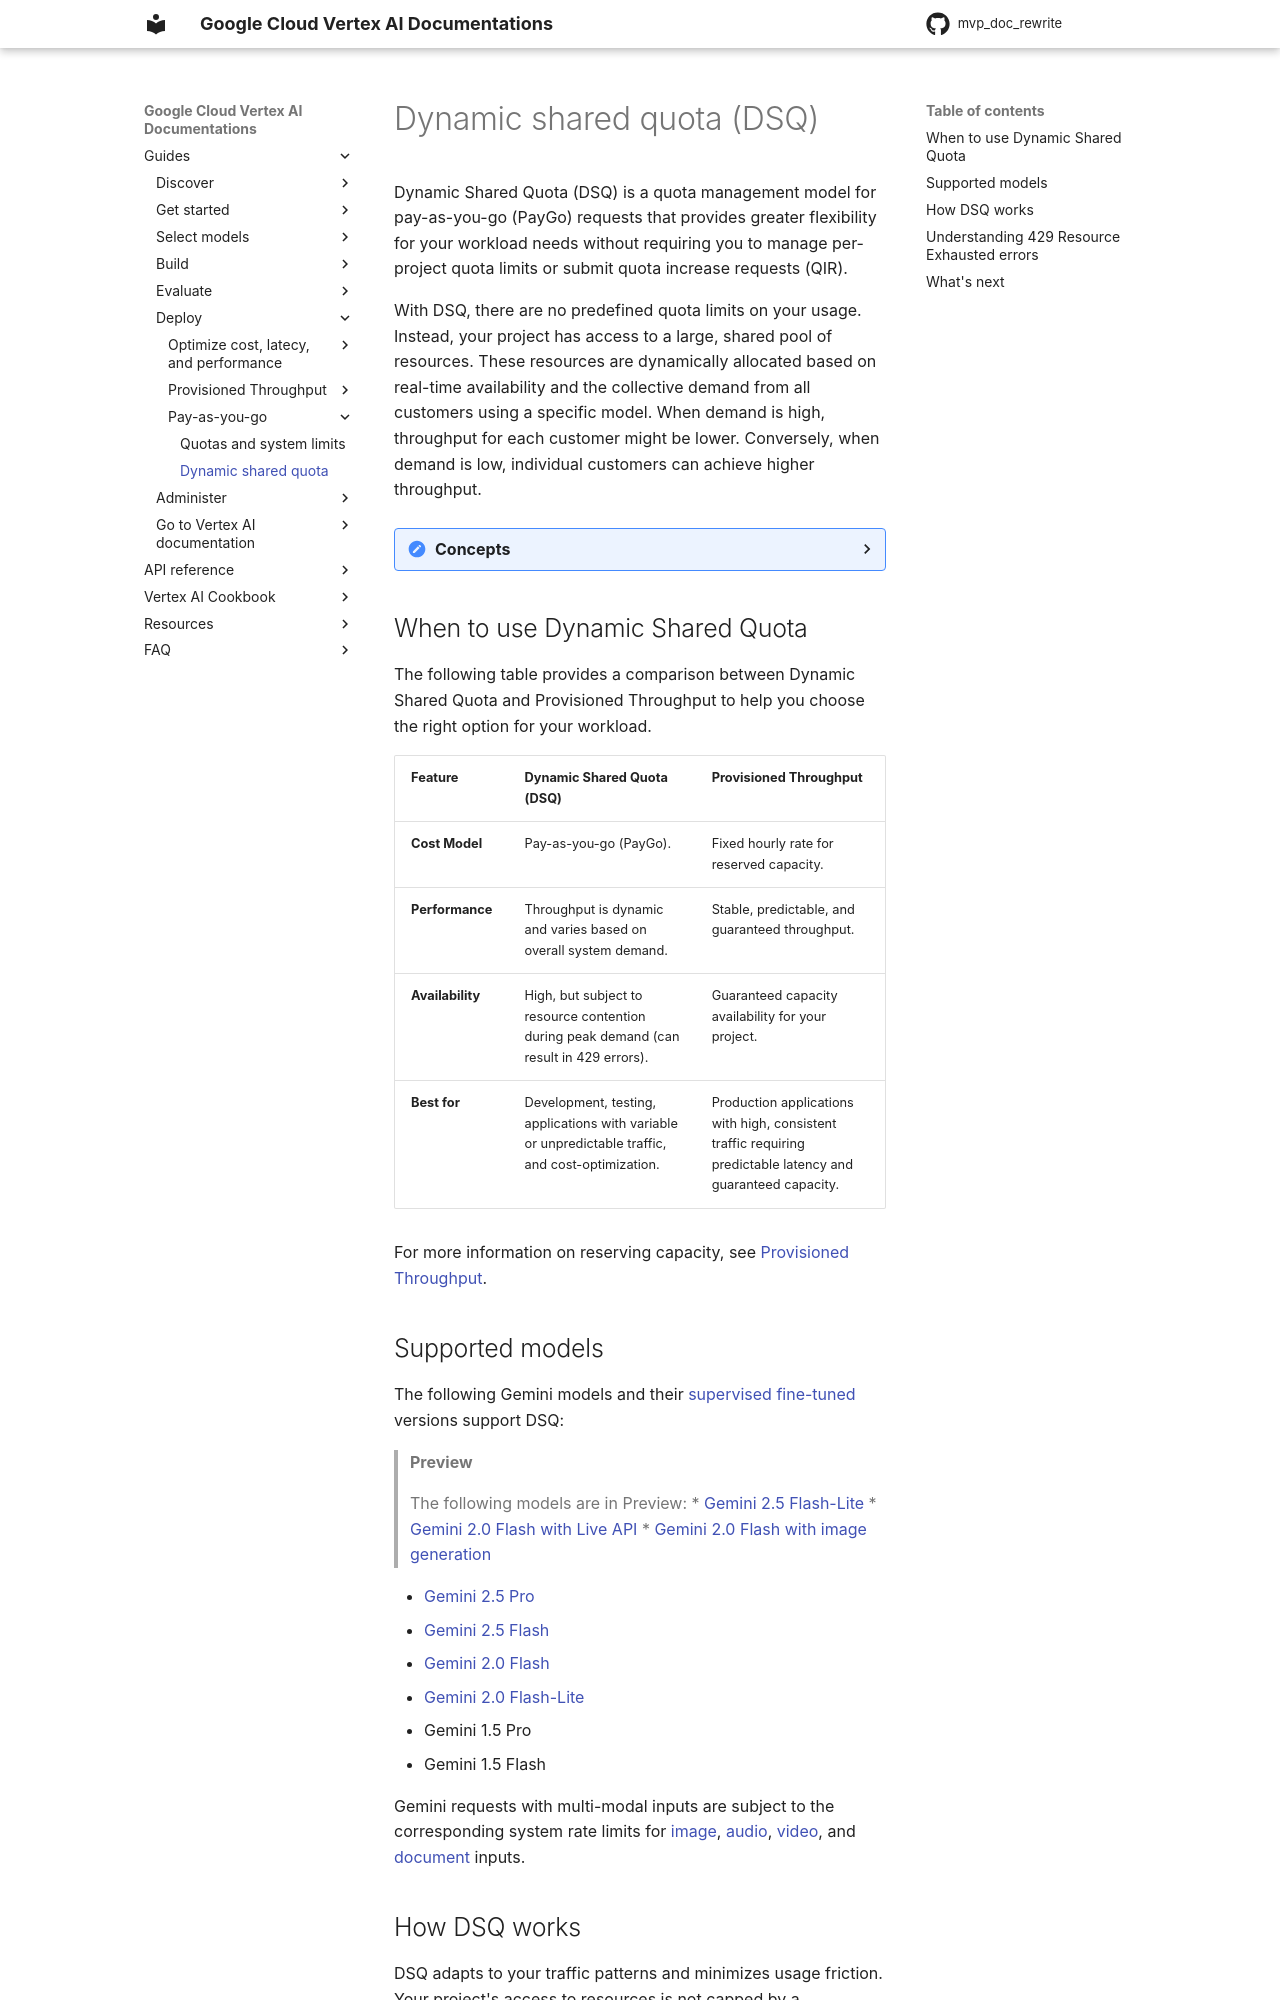

repository: zhixinlaigg/mvp_doc_rewrite · page: vertex-ai/generative-ai/docs/dynamic-shared-quota/index.html · generator: mkdocs

# Dynamic shared quota (DSQ)

Dynamic shared quota (DSQ) serves your pay-as-you-go (PayGo) requests with greater flexibility to adapt to your workload needs without you having to manage quotas and quota increase requests (QIR). With DSQ, there are no predefined quota limits on your usage. Instead, DSQ provides access to a large, shared pool of resources, dynamically allocated based on real-time availability and demand across all customers of that model. When more customers are active, each customer gets a lower amount of throughput. Similarly, if there are fewer customers, each customer might get higher throughput.

## 📚 When to use Dynamic Shared Quota

Vertex AI offers two primary ways to manage throughput for generative AI models: Dynamic Shared Quota (DSQ) and Provisioned Throughput. DSQ is the default for all pay-as-you-go usage, while Provisioned Throughput is an add-on service.

The following table compares the two options to help you decide which is best for your workload.

| Feature | Dynamic Shared Quota (DSQ) | Provisioned Throughput |
| :--- | :--- | :--- |
| **Best for** | Development, testing, and applications with variable or bursty traffic. | Production applications requiring guaranteed throughput and low, predictable latency. |
| **Performance** | Throughput is dynamic and depends on shared capacity and overall demand. Latency can be variable. | Throughput is guaranteed and reserved for your project. Provides stable, low latency. |
| **Availability** | Access to a large, shared pool of resources. Subject to resource contention during peak demand, which can result in `429` errors. | High availability with reserved capacity. Not subject to contention from other customers. |
| **Cost** | Pay-as-you-go pricing. You only pay for what you use. | Billed per hour for the reserved compute units, in addition to pay-as-you-go usage costs. |

To learn more about Provisioned Throughput, see [When to use provisioned throughput](resources/provisioned-throughput.md).
